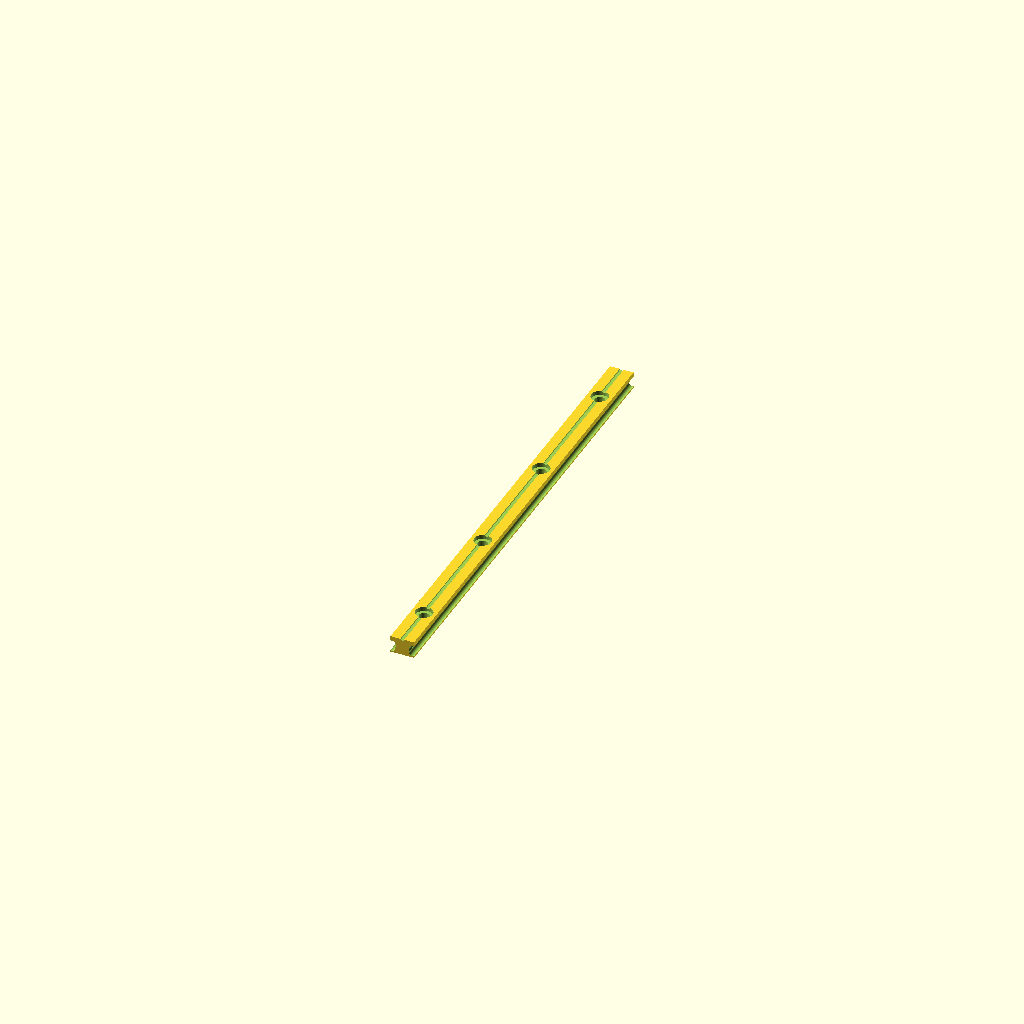
Cell 1: the model at its default parameters.
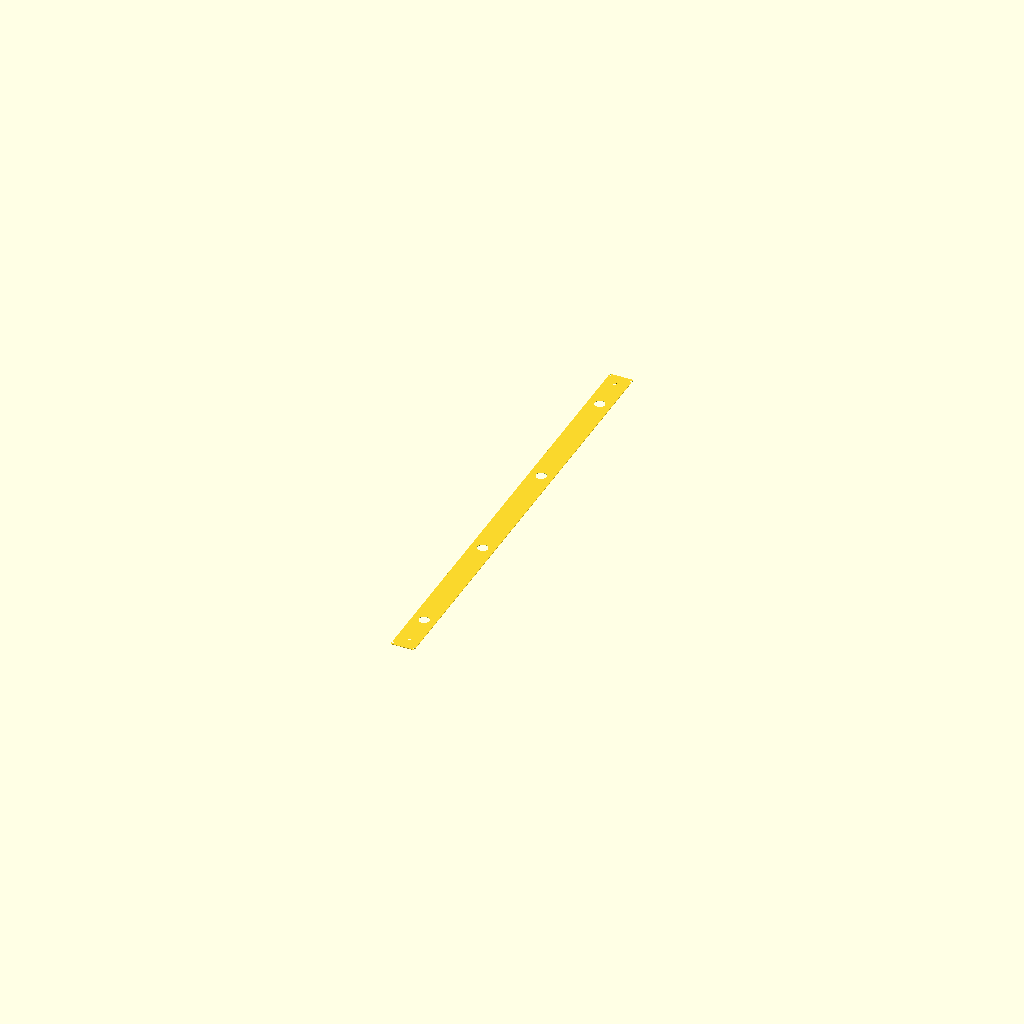
Cell 2: rail_height = 0.1 (everything else at default).
All cells are drawn from one camera (rotation 55°, 0°, 25°, orthographic, colour scheme Cornfield), so only the parameter changes between them.
OpenSCAD source file results/nopscadlib/craft/scad/rail__MGN5.scad:
// Miniature linear guide rail (render-friendly)
// Target overall size: 5.0mm wide (X) x 3.6mm tall (Z) x 100mm long (Y)

$fn = 48;

// Parameters
rail_length = 100; //[50:200:1]
rail_width  = 5.0; //[2.5:10:0.1]
rail_height = 3.6; //[1.8:7.2:0.1]

// Mounting holes (counterbored like many miniature rails)
hole_diameter = 2.2; //[1.2:4:0.1]
counterbore_diameter = 3.6; //[2.5:5:0.1]
counterbore_depth = 0.9; //[0.3:1.6:0.05]
num_holes = 4; //[2:10:1]
end_margin = 10; //[5:25:1]

// Linear guide features (raceways/grooves along length)
raceway_depth = 0.55; //[0.2:1.2:0.05]
raceway_radius = 0.85; //[0.4:1.4:0.05]

// Small top relief groove (visual cue)
top_relief_width  = 0.8;  //[0.3:1.6:0.05]
top_relief_depth  = 0.25; //[0.1:0.8:0.05]

// End chamfers
chamfer_depth_y = 1.0;   //[0.5:3:0.1]
chamfer_inset_x = 0.6;   //[0.3:1.5:0.1]
chamfer_inset_z = 0.6;   //[0.3:1.5:0.1]

// Robustness
eps = 0.02;

// Helpers
function clamp(v, lo, hi) = v < lo ? lo : (v > hi ? hi : v);

// Clamp feature sizes to fit
cb_d     = clamp(counterbore_diameter, hole_diameter + 0.2, rail_width - 0.2);
cb_depth = clamp(counterbore_depth, 0, rail_height - 0.4);

rw_r = clamp(raceway_radius, 0.25, min(rail_width/2 - 0.35, rail_height/2 - 0.25));
rw_d = clamp(raceway_depth, 0.05, rw_r);

tr_w = clamp(top_relief_width, 0.2, rail_width - 0.4);
tr_d = clamp(top_relief_depth, 0.05, rail_height/2 - 0.2);

module rail_body() {
    cube([rail_width, rail_length, rail_height], center=true);
}

module mounting_holes() {
    hole_h = rail_height + 4*eps;

    for (i = [0:num_holes-1]) {
        y = (num_holes == 1)
            ? 0
            : (-rail_length/2 + end_margin) + (rail_length - 2*end_margin) * (i/(num_holes-1));

        // Through hole
        translate([0, y, 0])
            cylinder(h=hole_h, r=hole_diameter/2, center=true);

        // Counterbore pocket from top face
        translate([0, y, rail_height/2 - cb_depth/2 + eps])
            cylinder(h=cb_depth + 2*eps, r=cb_d/2, center=true);
    }
}

module end_chamfers() {
    // Cut small wedges at both ends, all four top/bottom corners
    module wedge() {
        linear_extrude(height=chamfer_depth_y + 2*eps, center=true)
            polygon(points=[
                [ rail_width/2 + eps,  rail_height/2 + eps],
                [ rail_width/2 - chamfer_inset_x, rail_height/2 + eps],
                [ rail_width/2 + eps,  rail_height/2 - chamfer_inset_z]
            ]);
    }

    for (s = [-1, 1]) { // ends along Y
        translate([0, s*(rail_length/2 - chamfer_depth_y/2), 0])
            for (a = [0, 90, 180, 270])
                rotate([0, 0, a]) wedge();
    }
}

module top_relief() {
    translate([0, 0, rail_height/2 - tr_d/2])
        cube([tr_w, rail_length + 2*eps, tr_d + 2*eps], center=true);
}

module raceways() {
    // Two longitudinal concave raceways on the side faces (cut as long cylinders along Y)
    // Side face at x = ±rail_width/2. For a cylinder of radius rw_r, to get depth rw_d:
    // center_x = face_x - (rw_r - rw_d)
    cx = rail_width/2 - (rw_r - rw_d);

    for (sx = [-1, 1]) {
        translate([sx*cx, 0, 0])
            rotate([90, 0, 0])  // axis along Y
                cylinder(h=rail_length + 4*eps, r=rw_r, center=true);
    }

    // Subtle lower raceways
    cz2 = -rail_height*0.22;
    for (sx = [-1, 1]) {
        translate([sx*cx, 0, cz2])
            rotate([90, 0, 0])
                cylinder(h=rail_length + 4*eps, r=rw_r*0.85, center=true);
    }
}

difference() {
    rail_body();
    mounting_holes();
    end_chamfers();
    top_relief();
    raceways();
}
Customizer parameters (derived from the source; name, type, default, range or options):
rail_length: number, default 100, range 1 to 50, step 200
rail_width: number, default 5, range 0.1 to 2.5, step 10
rail_height: number, default 3.6, range 0.1 to 1.8, step 7.2
hole_diameter: number, default 2.2, range 0.1 to 1.2, step 4
counterbore_diameter: number, default 3.6, range 0.1 to 2.5, step 5
counterbore_depth: number, default 0.9, range 0.05 to 0.3, step 1.6
num_holes: number, default 4, range 1 to 2, step 10
end_margin: number, default 10, range 1 to 5, step 25
raceway_depth: number, default 0.55, range 0.05 to 0.2, step 1.2
raceway_radius: number, default 0.85, range 0.05 to 0.4, step 1.4
top_relief_width: number, default 0.8, range 0.05 to 0.3, step 1.6
top_relief_depth: number, default 0.25, range 0.05 to 0.1, step 0.8
chamfer_depth_y: number, default 1, range 0.1 to 0.5, step 3
chamfer_inset_x: number, default 0.6, range 0.1 to 0.3, step 1.5
chamfer_inset_z: number, default 0.6, range 0.1 to 0.3, step 1.5
eps: number, default 0.02
